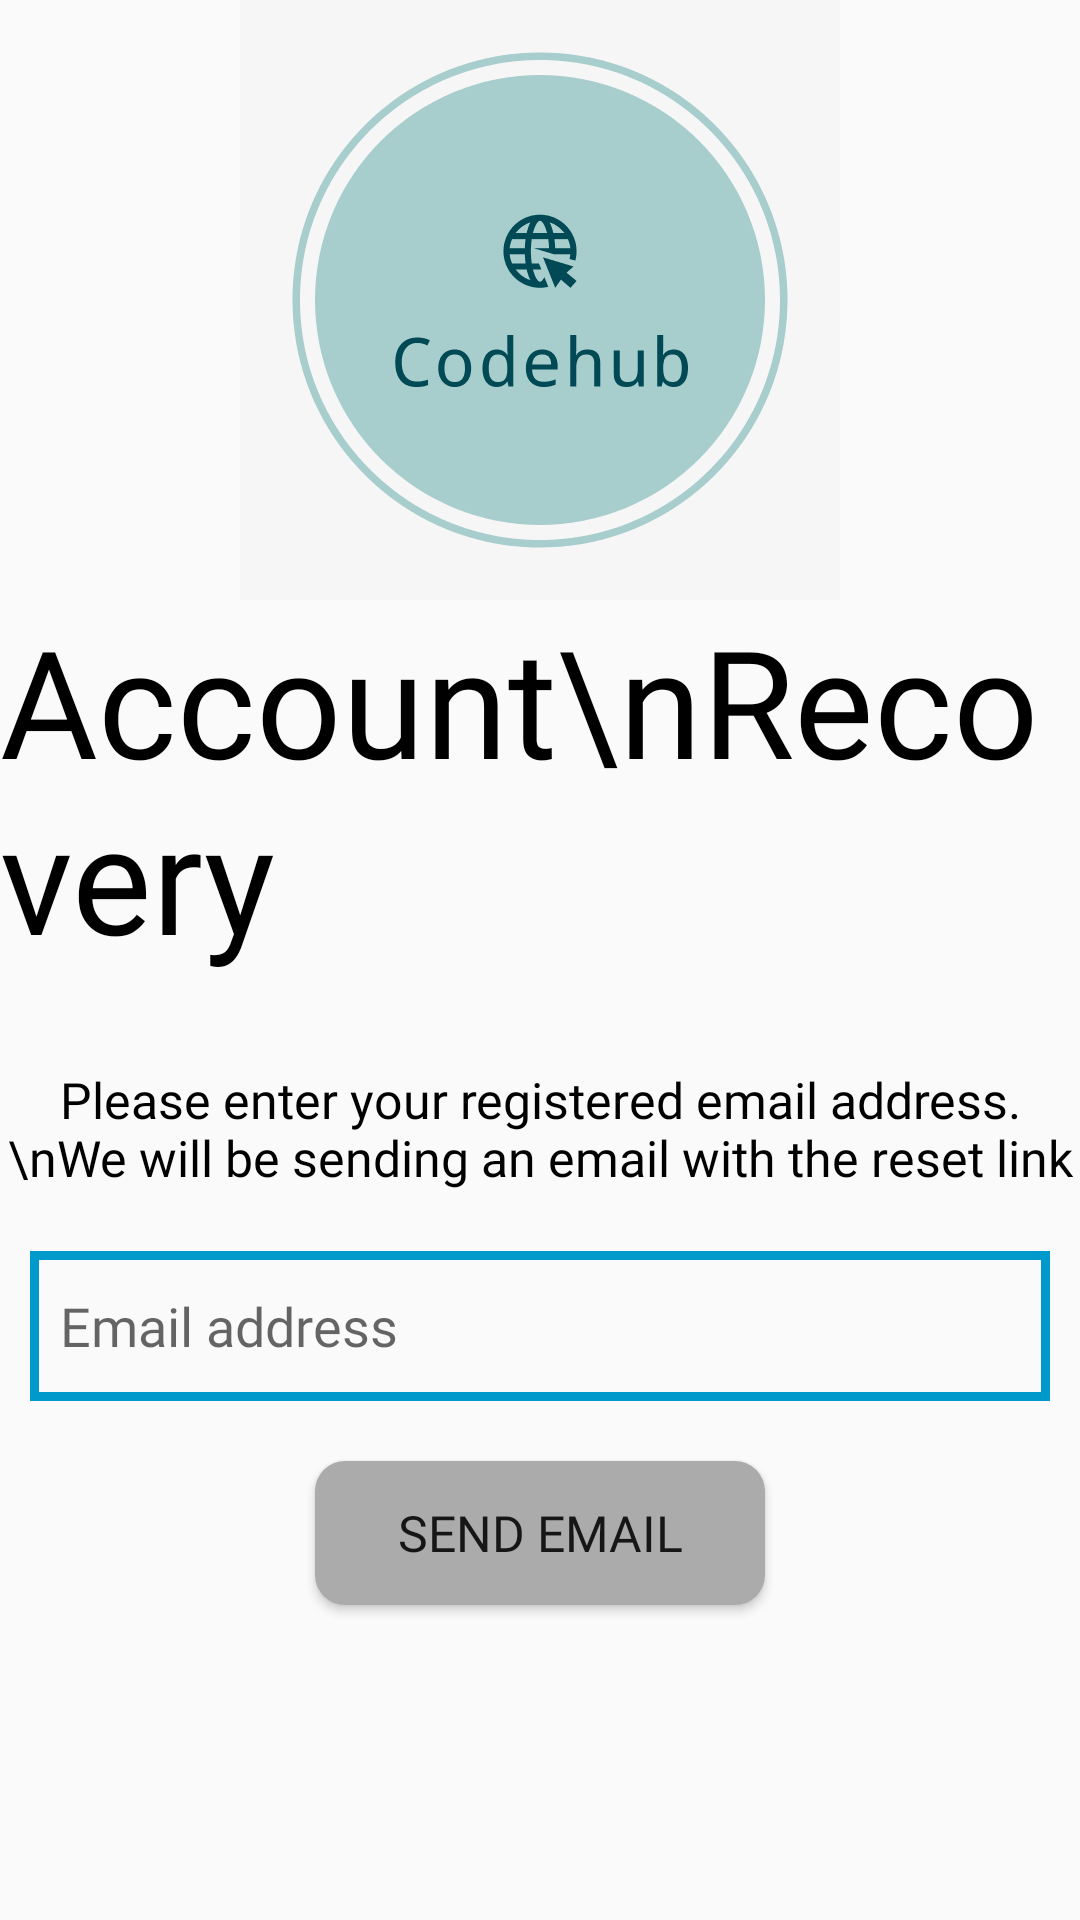

Write the Android layout XML for this screen, with the resource values it uses.
<!-- AndroidManifest.xml: application theme Theme.Codehub -->
<!-- res/layout/activity_forgot_password.xml -->
<?xml version="1.0" encoding="utf-8"?>
<LinearLayout xmlns:android="http://schemas.android.com/apk/res/android"
    xmlns:app="http://schemas.android.com/apk/res-auto"
    xmlns:tools="http://schemas.android.com/tools"
    android:layout_width="match_parent"
    android:layout_height="match_parent"
    android:orientation="vertical"
    android:layout_marginTop="20dp"
    android:layout_marginBottom="20dp"
    android:layout_marginLeft="20dp"
    android:layout_marginRight="20dp">
    <ImageView
        android:layout_width="200dp"
        android:layout_height="200dp"
        android:layout_gravity="center"
        android:src="@drawable/logo" />

    <TextView
        android:textSize="50sp"
        android:layout_marginBottom="30dp"
        android:layout_gravity="center"
        android:layout_width="wrap_content"
        android:layout_height="wrap_content"
        android:orientation="horizontal"
        android:textColor="@color/black"
        android:fontFamily="@font/abhaya_libre_bold"
        android:text="Account\nRecovery">
    </TextView>

    <TextView
        android:textSize="50px"
        android:layout_width="wrap_content"
        android:layout_height="wrap_content"
        android:orientation="horizontal"
        android:layout_gravity="center"
        android:gravity="center"
        android:layout_marginBottom="10dp"
        android:textColor="@color/black"
        android:fontFamily="@font/abhaya_libre_regular"
        android:text="Please enter your registered email address.\nWe will be sending an email with the reset link">
    </TextView>

    <EditText
        android:id="@+id/input_email"
        android:layout_width="match_parent"
        android:layout_height="50dp"
        android:inputType="textEmailAddress"
        android:fontFamily="@font/abhaya_libre_regular"
        android:layout_margin="10dp"
        android:padding="10dp"
        android:background="@drawable/login_register_edittext_border"
        android:hint="Email address">
    </EditText>

    <Button
        android:id="@+id/send_email_btn"
        android:layout_margin="10dp"
        android:textSize="50px"
        android:layout_width="150dp"
        android:layout_gravity="center"
        android:layout_height="wrap_content"
        android:fontFamily="@font/abhaya_libre_semi_bold"
        android:background="@drawable/login_register_rounded_corner_button"
        android:text="Send Email">
    </Button>



</LinearLayout>
<!-- resources referenced by this layout -->
<resources>
  <color name="black">#FF000000</color>
  <!-- drawable login_register_edittext_border (drawable) -->
  <?xml version="1.0" encoding="utf-8"?>
  <shape xmlns:android="http://schemas.android.com/apk/res/android">
      <stroke
          android:width="3dp"
          android:color="@android:color/holo_blue_dark"/>
  </shape>
  
  <!-- drawable login_register_rounded_corner_button (drawable) -->
  <?xml version="1.0" encoding="utf-8"?>
  <shape xmlns:android="http://schemas.android.com/apk/res/android"
      android:shape="rectangle" android:padding="10dp">
      <solid android:color="#ababab"/>
      <corners android:radius="10dp"/>
  </shape>
  
  <!-- drawable logo: png bitmap (drawable, 13211 bytes) -->
  <style name="Theme.Codehub" parent="Theme.Design.Light.NoActionBar">
          
          <item name="colorPrimary">@color/purple_500</item>
          <item name="colorPrimaryVariant">@color/purple_700</item>
          <item name="colorOnPrimary">@color/white</item>
          
          <item name="colorSecondary">@color/teal_200</item>
          <item name="colorSecondaryVariant">@color/teal_700</item>
          <item name="colorOnSecondary">@color/black</item>
          
          <item name="android:statusBarColor" tools:targetApi="l">?attr/colorPrimaryVariant</item>
          
      </style>
  <color name="purple_500">#FF6200EE</color>
  <color name="purple_700">#FF3700B3</color>
  <color name="white">#FFFFFFFF</color>
  <color name="teal_200">#FF03DAC5</color>
  <color name="teal_700">#FF018786</color>
</resources>
